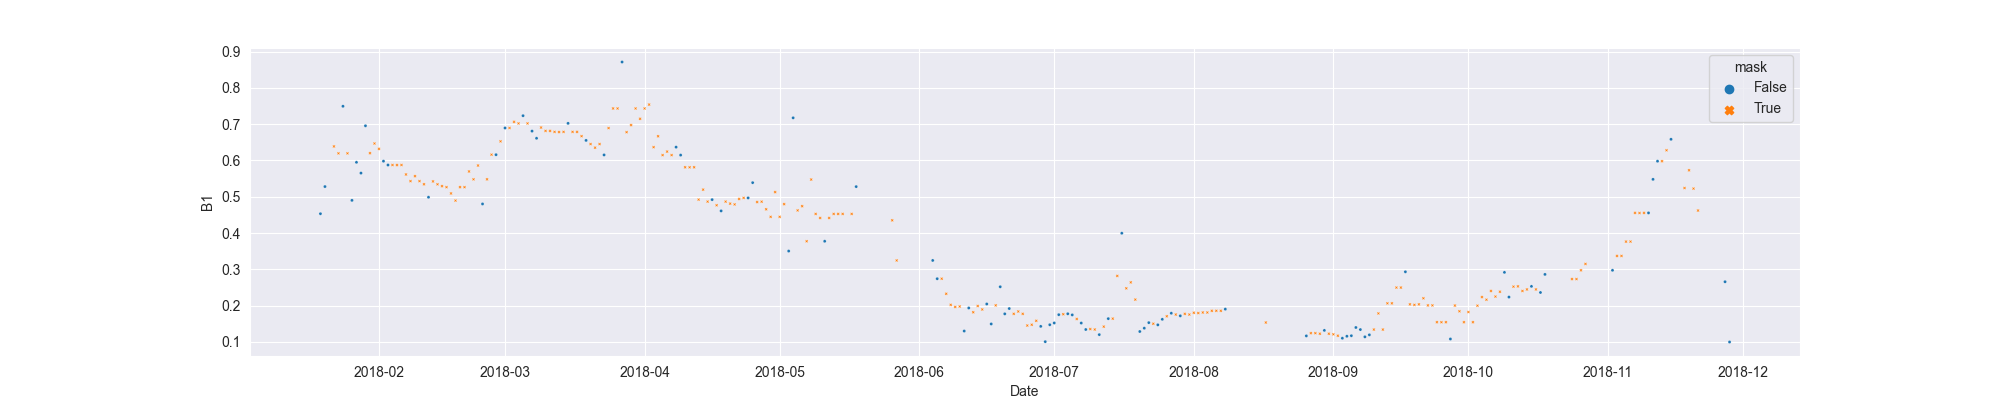

Values plotted in this chart, from the file beside it:
system:time_start, B1, B1_interpolate
2018-01-19, 0.4532, 0.4532
2018-01-20, 0.528, 0.528
2018-01-21, , 
2018-01-22, , 0.6387
2018-01-23, , 0.6196
2018-01-24, 0.7493, 0.7493
2018-01-25, , 0.6196
2018-01-26, 0.4899, 0.4899
2018-01-27, 0.5949, 0.5949
2018-01-28, 0.5651, 0.5651
2018-01-29, 0.6955, 0.6955
2018-01-30, , 0.6201
2018-01-31, , 0.6468
2018-02-01, , 0.632
2018-02-02, 0.5981, 0.5981
2018-02-03, 0.5875, 0.5875
2018-02-04, , 0.5875
2018-02-05, , 0.5873
2018-02-06, , 0.5875
2018-02-07, , 0.5614
2018-02-08, , 0.5431
2018-02-09, , 0.5567
2018-02-10, , 0.5431
2018-02-11, , 0.5344
2018-02-12, 0.4987, 0.4987
2018-02-13, , 0.5422
2018-02-14, , 0.5344
2018-02-15, , 0.5291
2018-02-16, , 0.5264
2018-02-17, , 0.5091
2018-02-18, , 0.4894
2018-02-19, , 0.5264
2018-02-20, , 0.5264
2018-02-21, , 0.5697
2018-02-22, , 0.548
2018-02-23, , 0.5861
2018-02-24, 0.4801, 0.4801
2018-02-25, , 0.548
2018-02-26, , 0.6159
2018-02-27, 0.6159, 0.6159
2018-02-28, , 0.6527
2018-03-01, 0.6895, 0.6895
2018-03-02, , 0.6895
2018-03-03, , 0.7065
2018-03-04, , 0.7021
2018-03-05, 0.7234, 0.7234
2018-03-06, , 0.7021
2018-03-07, 0.6809, 0.6809
2018-03-08, 0.6612, 0.6612
2018-03-09, , 0.6908
2018-03-10, , 0.6814
2018-03-11, , 0.6814
2018-03-12, , 0.6787
2018-03-13, , 0.6783
2018-03-14, , 0.6787
2018-03-15, 0.7022, 0.7022
2018-03-16, , 0.6787
2018-03-17, , 0.6787
2018-03-18, , 0.667
2018-03-19, 0.6552, 0.6552
... 254 more rows
